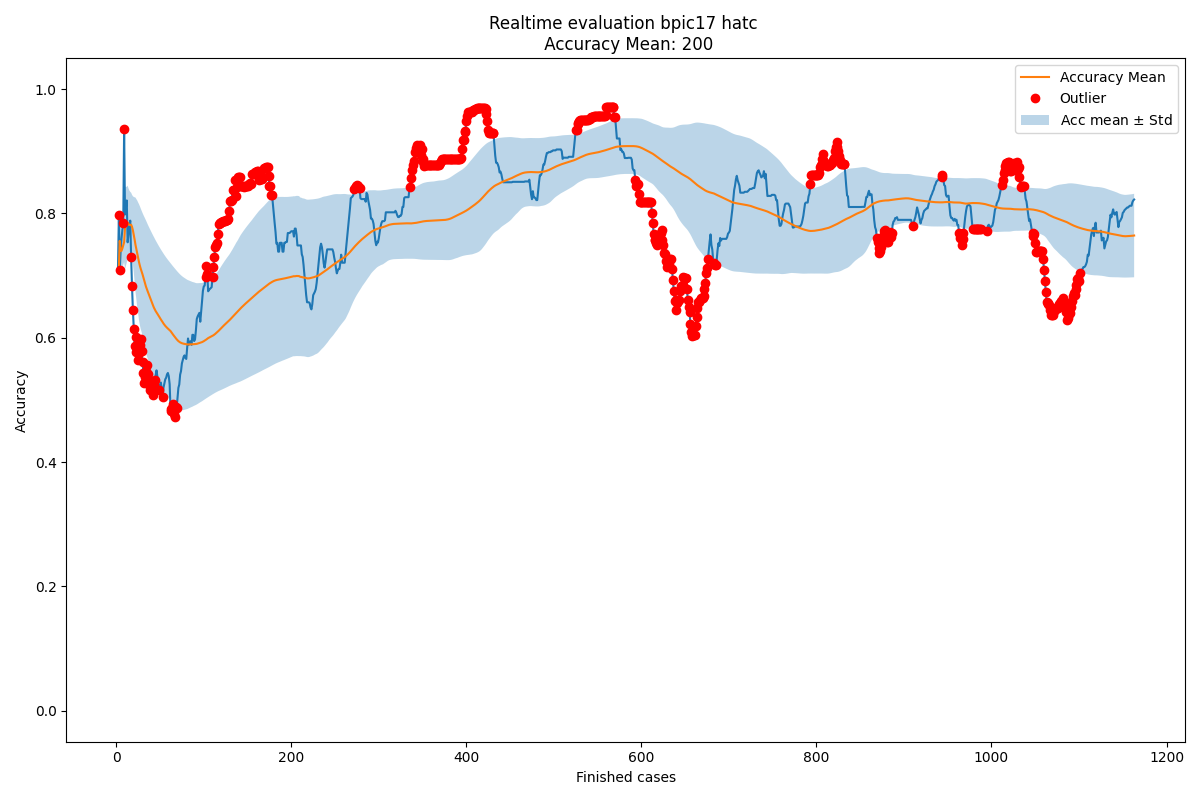

Values plotted in this chart, from the file beside it:
Acc mean, Acc std, New observation, Normality, Time, prefix_2, prefix_3, prefix_4, prefix_5, prefix_6, prefix_7, prefix_8, prefix_9, prefix_10, prefix_11, prefix_12, prefix_13, prefix_14, prefix_15
0.0, 0.0, , True, 2016-02-27 23:57:18, , 1.0, 1.0, 1.0, 1.0, 1.0, 1.0, 1.0, 1.0, 1.0, 0.0, 0.0, 0.0, 0.0
, , 0.7143, True, 2016-02-29 23:34:50, 1.0, 1.0, 1.0, 1.0, 1.0, 1.0, 1.0, 1.0, 1.0, 1.0, 0.0, 0.0, 0.0, 0.0
0.7143, 0.0, 0.7976, False, 2016-03-03 01:13:22, 0.5, 0.6667, 1.0, 1.0, 1.0, 1.0, 1.0, 1.0, 1.0, 1.0, 1.0, 1.0, 0.0, 0.0
0.756, 0.04167, 0.7083, False, 2016-03-03 16:53:55, 0.6667, 0.5, 0.75, 0.75, 0.75, 0.75, 0.75, 1.0, 1.0, 1.0, 1.0, 1.0, 0.0, 0.0
0.7401, 0.04076, 0.7393, True, 2016-03-04 00:49:24, 0.75, 0.6, 0.8, 0.8, 0.8, 0.8, 0.8, 1.0, 1.0, 1.0, 1.0, 1.0, 0.0, 0.0
0.7399, 0.0353, 0.7595, True, 2016-03-04 20:53:47, 0.8, 0.6667, 0.8333, 0.8333, 0.8333, 0.8333, 0.8333, 1.0, 1.0, 1.0, 1.0, 1.0, 0.0, 0.0
0.7438, 0.03254, 0.7738, True, 2016-03-05 03:54:49, 0.8333, 0.7143, 0.8571, 0.8571, 0.8571, 0.8571, 0.8571, 1.0, 1.0, 1.0, 1.0, 1.0, 0.0, 0.0
0.7488, 0.03174, 0.7844, False, 2016-03-05 21:19:37, 0.8571, 0.75, 0.875, 0.875, 0.875, 0.875, 0.875, 1.0, 1.0, 1.0, 1.0, 1.0, 0.0, 0.0
0.7539, 0.03192, 0.9355, False, 2016-03-07 17:56:02, 0.875, 0.7778, 0.8889, 0.8889, 0.8889, 0.8889, 0.8889, 1.0, 1.0, 1.0, 1.0, 1.0, 1.0, 1.0
0.7766, 0.06708, 0.7984, True, 2016-03-07 19:56:52, 0.7778, 0.7, 0.8, 0.8, 0.8, 0.8, 0.8, 0.9, 0.9, 0.9, 0.8333, 0.6667, 0.5, 1.0
0.779, 0.06361, 0.8091, True, 2016-03-07 21:49:22, 0.8, 0.7273, 0.8182, 0.8182, 0.8182, 0.8182, 0.8182, 0.9091, 0.9, 0.9, 0.8333, 0.6667, 0.5, 1.0
0.782, 0.06102, 0.821, True, 2016-03-07 22:07:40, 0.8182, 0.75, 0.8333, 0.8333, 0.8333, 0.8333, 0.8333, 0.9167, 0.9091, 0.9091, 0.8571, 0.6667, 0.5, 1.0
0.7856, 0.05924, 0.7537, True, 2016-03-08 00:36:53, 0.75, 0.6923, 0.7692, 0.7692, 0.7692, 0.7692, 0.7692, 0.8462, 0.8333, 0.8333, 0.75, 0.5, 0.5, 1.0
0.7829, 0.0574, 0.7671, True, 2016-03-08 18:11:50, 0.7692, 0.7143, 0.7857, 0.7857, 0.7857, 0.7857, 0.7857, 0.8571, 0.8462, 0.8462, 0.7778, 0.5, 0.5, 1.0
0.7817, 0.05531, 0.7786, True, 2016-03-08 18:16:46, 0.7857, 0.7333, 0.8, 0.8, 0.8, 0.8, 0.8, 0.8667, 0.8571, 0.8571, 0.8, 0.5, 0.5, 1.0
0.7815, 0.05331, 0.7885, True, 2016-03-08 21:39:49, 0.8, 0.75, 0.8125, 0.8125, 0.8125, 0.8125, 0.8125, 0.875, 0.8667, 0.8667, 0.8182, 0.5, 0.5, 1.0
0.7819, 0.05153, 0.7294, False, 2016-03-08 22:10:49, 0.75, 0.7059, 0.7647, 0.7647, 0.7647, 0.7647, 0.7647, 0.8235, 0.8125, 0.8125, 0.75, 0.4, 0.3333, 1.0
0.7787, 0.05149, 0.6833, False, 2016-03-08 22:12:49, 0.7059, 0.6667, 0.7222, 0.7222, 0.7222, 0.7222, 0.7222, 0.7778, 0.7647, 0.7647, 0.6923, 0.3333, 0.25, 1.0
0.773, 0.05476, 0.6449, False, 2016-03-08 22:19:28, 0.6667, 0.6316, 0.6842, 0.6842, 0.6842, 0.6842, 0.6842, 0.7368, 0.7222, 0.7222, 0.6429, 0.2857, 0.2, 1.0
0.7659, 0.06077, 0.6143, False, 2016-03-08 23:50:01, 0.6316, 0.6, 0.65, 0.65, 0.65, 0.65, 0.65, 0.7, 0.6842, 0.6842, 0.6, 0.25, 0.2, 1.0
0.7579, 0.06815, 0.587, False, 2016-03-08 23:55:02, 0.6, 0.5714, 0.619, 0.619, 0.619, 0.619, 0.619, 0.6667, 0.65, 0.65, 0.5625, 0.2222, 0.2, 1.0
0.7494, 0.07616, 0.6012, False, 2016-03-09 17:51:58, 0.619, 0.5909, 0.6364, 0.6364, 0.6364, 0.6364, 0.6364, 0.6818, 0.6667, 0.6667, 0.5882, 0.2222, 0.2, 1.0
0.7423, 0.08075, 0.5771, False, 2016-03-09 19:35:12, 0.5909, 0.5652, 0.6087, 0.6087, 0.6087, 0.6087, 0.6087, 0.6522, 0.6364, 0.6364, 0.5556, 0.2, 0.2, 1.0
0.7348, 0.08607, 0.5888, False, 2016-03-09 21:02:12, 0.6087, 0.5833, 0.625, 0.625, 0.625, 0.625, 0.625, 0.6667, 0.6522, 0.6522, 0.5556, 0.2, 0.2, 1.0
0.7285, 0.08929, 0.5649, False, 2016-03-09 23:16:46, 0.5833, 0.56, 0.6, 0.6, 0.6, 0.6, 0.6, 0.64, 0.625, 0.625, 0.5263, 0.1818, 0.1667, 1.0
0.7217, 0.09332, 0.5759, False, 2016-03-09 23:43:05, 0.6, 0.5769, 0.6154, 0.6154, 0.6154, 0.6154, 0.6154, 0.6538, 0.64, 0.64, 0.5263, 0.1818, 0.1667, 1.0
0.7158, 0.0958, 0.5878, False, 2016-03-10 00:55:26, 0.6154, 0.5926, 0.6296, 0.6296, 0.6296, 0.6296, 0.6296, 0.6667, 0.6538, 0.6538, 0.55, 0.1818, 0.1667, 1.0
0.7109, 0.09711, 0.5988, False, 2016-03-10 04:36:23, 0.6296, 0.6071, 0.6429, 0.6429, 0.6429, 0.6429, 0.6429, 0.6786, 0.6667, 0.6667, 0.5714, 0.1818, 0.1667, 1.0
0.7068, 0.09762, 0.578, False, 2016-03-10 18:21:24, 0.6071, 0.5862, 0.6207, 0.6207, 0.6207, 0.6207, 0.6207, 0.6552, 0.6429, 0.6429, 0.5455, 0.1667, 0.1429, 1.0
0.7022, 0.09879, 0.5604, False, 2016-03-10 20:00:16, 0.5862, 0.5667, 0.6, 0.6, 0.6, 0.6, 0.6, 0.6333, 0.6207, 0.6207, 0.5217, 0.1538, 0.1429, 1.0
0.6973, 0.1005, 0.5428, False, 2016-03-10 20:59:18, 0.5667, 0.5484, 0.5806, 0.5806, 0.5806, 0.5806, 0.5806, 0.6129, 0.6, 0.6, 0.5, 0.1429, 0.125, 1.0
0.6921, 0.1026, 0.5275, False, 2016-03-10 22:07:01, 0.5484, 0.5312, 0.5625, 0.5625, 0.5625, 0.5625, 0.5625, 0.5938, 0.5806, 0.5806, 0.48, 0.1333, 0.125, 1.0
0.6868, 0.105, 0.537, False, 2016-03-10 23:19:05, 0.5625, 0.5455, 0.5758, 0.5758, 0.5758, 0.5758, 0.5758, 0.6061, 0.5938, 0.5938, 0.48, 0.1333, 0.125, 1.0
0.6821, 0.1066, 0.546, False, 2016-03-10 23:21:48, 0.5758, 0.5588, 0.5882, 0.5882, 0.5882, 0.5882, 0.5882, 0.6176, 0.6061, 0.6061, 0.48, 0.1333, 0.125, 1.0
0.678, 0.1075, 0.5558, False, 2016-03-10 23:45:13, 0.5882, 0.5714, 0.6, 0.6, 0.6, 0.6, 0.6, 0.6286, 0.6176, 0.6176, 0.5, 0.1333, 0.125, 1.0
0.6744, 0.1079, 0.5419, False, 2016-03-11 00:13:32, 0.5714, 0.5556, 0.5833, 0.5833, 0.5833, 0.5833, 0.5833, 0.6111, 0.6, 0.6, 0.4815, 0.125, 0.125, 1.0
0.6706, 0.1087, 0.5287, False, 2016-03-11 00:13:56, 0.5556, 0.5405, 0.5676, 0.5676, 0.5676, 0.5676, 0.5676, 0.5946, 0.5833, 0.5833, 0.4643, 0.1176, 0.125, 1.0
0.6667, 0.1096, 0.5153, False, 2016-03-11 02:01:45, 0.5405, 0.5263, 0.5526, 0.5526, 0.5526, 0.5526, 0.5526, 0.5789, 0.5676, 0.5676, 0.4483, 0.1111, 0.1111, 1.0
0.6626, 0.1109, 0.5212, False, 2016-03-11 17:58:30, 0.5526, 0.5385, 0.5641, 0.5641, 0.5641, 0.5641, 0.5641, 0.5789, 0.5676, 0.5676, 0.4483, 0.1111, 0.1111, 1.0
0.6589, 0.1118, 0.5304, False, 2016-03-11 19:49:42, 0.5641, 0.55, 0.575, 0.575, 0.575, 0.575, 0.575, 0.5897, 0.5789, 0.5789, 0.4667, 0.1111, 0.1111, 1.0
0.6556, 0.1122, 0.5188, False, 2016-03-11 21:43:24, 0.55, 0.5366, 0.561, 0.561, 0.561, 0.561, 0.561, 0.575, 0.5641, 0.5641, 0.4516, 0.1053, 0.1111, 1.0
0.6522, 0.1128, 0.5077, False, 2016-03-11 22:07:34, 0.5366, 0.5238, 0.5476, 0.5476, 0.5476, 0.5476, 0.5476, 0.561, 0.55, 0.55, 0.4375, 0.1, 0.1111, 1.0
0.6486, 0.1136, 0.5243, False, 2016-03-12 01:00:52, 0.5238, 0.5349, 0.5581, 0.5581, 0.5581, 0.5581, 0.5581, 0.5714, 0.561, 0.561, 0.4545, 0.1429, 0.2, 1.0
0.6457, 0.1138, 0.5316, False, 2016-03-12 22:28:44, 0.5349, 0.5455, 0.5682, 0.5682, 0.5682, 0.5682, 0.5682, 0.5814, 0.5714, 0.5714, 0.4545, 0.1429, 0.2, 1.0
0.643, 0.1138, 0.5398, True, 2016-03-14 18:18:24, 0.5455, 0.5556, 0.5778, 0.5778, 0.5778, 0.5778, 0.5778, 0.5909, 0.5814, 0.5814, 0.4706, 0.1429, 0.2, 1.0
0.6407, 0.1136, 0.5476, True, 2016-03-14 20:44:07, 0.5556, 0.5652, 0.587, 0.587, 0.587, 0.587, 0.587, 0.6, 0.5909, 0.5909, 0.4857, 0.1429, 0.2, 1.0
0.6386, 0.1131, 0.5372, True, 2016-03-14 21:47:13, 0.5435, 0.5532, 0.5745, 0.5745, 0.5745, 0.5745, 0.5745, 0.587, 0.5778, 0.5778, 0.4722, 0.1364, 0.2, 1.0
0.6364, 0.1129, 0.5272, True, 2016-03-14 22:00:55, 0.5319, 0.5417, 0.5625, 0.5625, 0.5625, 0.5625, 0.5625, 0.5745, 0.5652, 0.5652, 0.4595, 0.1304, 0.2, 1.0
0.6341, 0.1128, 0.5164, False, 2016-03-14 22:02:32, 0.5208, 0.5306, 0.551, 0.551, 0.551, 0.551, 0.551, 0.5625, 0.5532, 0.5532, 0.4474, 0.125, 0.1818, 1.0
0.6316, 0.1128, 0.5221, True, 2016-03-14 22:03:45, 0.5102, 0.52, 0.54, 0.56, 0.56, 0.56, 0.56, 0.5714, 0.5625, 0.5625, 0.4615, 0.16, 0.1818, 1.0
0.6294, 0.1128, 0.528, True, 2016-03-14 23:01:43, 0.52, 0.52, 0.54, 0.56, 0.56, 0.56, 0.56, 0.58, 0.5714, 0.5714, 0.475, 0.1923, 0.1818, 1.0
0.6274, 0.1125, 0.5158, True, 2016-03-14 23:44:58, 0.5, 0.5, 0.52, 0.54, 0.54, 0.54, 0.54, 0.56, 0.56, 0.5714, 0.475, 0.1923, 0.1818, 1.0
0.6252, 0.1125, 0.5049, False, 2016-03-15 02:09:53, 0.5, 0.5, 0.5, 0.52, 0.52, 0.52, 0.52, 0.54, 0.54, 0.56, 0.475, 0.1923, 0.1818, 1.0
0.6229, 0.1126, 0.52, True, 2016-03-15 16:40:07, 0.48, 0.52, 0.52, 0.54, 0.54, 0.54, 0.54, 0.54, 0.54, 0.56, 0.4878, 0.2222, 0.25, 1.0
0.6209, 0.1124, 0.527, True, 2016-03-15 18:00:10, 0.48, 0.52, 0.52, 0.54, 0.54, 0.54, 0.54, 0.54, 0.54, 0.56, 0.5, 0.25, 0.3077, 1.0
0.6192, 0.1121, 0.5332, True, 2016-03-15 19:59:53, 0.48, 0.52, 0.52, 0.54, 0.54, 0.54, 0.54, 0.54, 0.54, 0.56, 0.5116, 0.2759, 0.3571, 1.0
0.6176, 0.1117, 0.5357, True, 2016-03-15 20:01:18, 0.48, 0.52, 0.52, 0.54, 0.54, 0.54, 0.54, 0.54, 0.54, 0.56, 0.5227, 0.3, 0.3571, 1.0
0.6162, 0.1112, 0.5411, True, 2016-03-15 20:20:06, 0.48, 0.52, 0.52, 0.54, 0.54, 0.54, 0.54, 0.54, 0.54, 0.56, 0.5333, 0.3226, 0.4, 1.0
0.6148, 0.1107, 0.5434, True, 2016-03-15 20:59:07, 0.48, 0.52, 0.52, 0.54, 0.54, 0.54, 0.54, 0.54, 0.54, 0.56, 0.5435, 0.3438, 0.4, 1.0
0.6136, 0.1101, 0.5383, True, 2016-03-15 22:04:49, 0.48, 0.52, 0.52, 0.54, 0.54, 0.54, 0.54, 0.52, 0.52, 0.54, 0.5319, 0.3438, 0.4, 1.0
... 1,103 more rows
